Run: headless pygame with SDL's dummy video driver; simulated clock (each Clock.tick advances the game by its frame time, no real sleeping); random seed 0; keys injected as events and as key.get_pressed() state; no mouse input; restart key SPACE tapped at the start of phases 3 and 4.
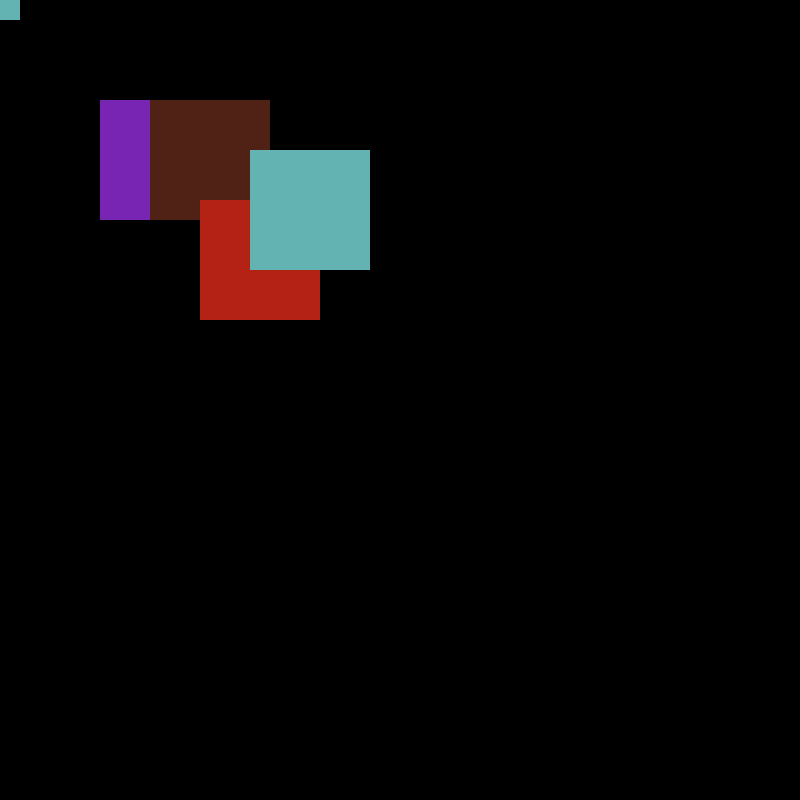
Frame 1 of 4 · flips 1–60 · no input
Frame 2 of 4 · flips 61–180 · tapped SPACE, RETURN · held RIGHT (→), D · screen unchanged from frame 1, image omitted
Frame 3 of 4 · flips 181–300 · tapped SPACE · held DOWN (↓), S · screen unchanged from frame 2, image omitted
Frame 4 of 4 · flips 301–420 · tapped SPACE · held LEFT (←), A, UP (↑), W · screen unchanged from frame 3, image omitted

The pygame program that drew these frames:

"""
	Author: Ryan Setaruddin
	Date: May 29th, 2024
	Filename: main.py
	Purpose: To a game called tetris
"""

# import libraries
import pygame
import random
import sys
import time

from pygame.locals import *

# define main function
def main():
	
	# initialize pygame
	pygame.init()

	# define size by width & height
	size = (800, 800)

	# screen window
	screen = pygame.display.set_mode((size))

	# title & caption
	pygame.display.set_caption('Tetris')

	# font variables
	font = pygame.font.SysFont('timesroman', 16, True, False)
	font2 = pygame.font.SysFont('timesroman', 20, True, False)

	# define colors
	BLACK, WHITE, GRAY = (0, 0, 0), (255, 255, 255), (128, 128, 128)

	COLORS = [
		(0, 0, 0),
		(120, 37, 179),
		(100, 179, 179),
		(80, 34, 22),
		(80, 134, 22),
		(180, 34, 22),
		(180, 34, 122),
	]

	# game variables
	clock = pygame.time.Clock()
	fps = 60
	counter = 0
	pressing_down = False

	# class Figure
	class Figure:
		x, y = 0, 0

		figures = [
			"I_TETROMINO",
		    "O_TETROMINO",
		    "T_TETROMINO",
		    "L_TETROMINO",
		    "J_TETROMINO",
		    "S_TETROMINO",
		    "Z_TETROMINO"
		]

		"""docstring for Figure"""
		def __init__(self, x, y, width, height, figureType: str):
			self.x, self.y = x, y
			# self.type = random.randint(0, len(self.figures) - 1)
			self.type = figureType
			self.color = random.randint(1, len(COLORS) - 1)
			self.rotation = 0
			self.width, self.height = width, height

		# draw method
		def draw(self):
			if self.type == self.figures[0]:
				for r in range(4):
					rect = pygame.Rect(self.x, self.y, self.width, self.height)
					print(f"Rectangle: {rect}")
					pygame.draw.rect(screen, COLORS[1], rect)

			elif self.type == self.figures[1]:
				for r in range(4):
					rect = pygame.Rect(self.x, self.y, self.width, self.height)
					print(f"Rectangle: {rect}")
					pygame.draw.rect(screen, COLORS[2], rect)

			elif self.type == self.figures[2]:
				for r in range(4):
					rect = pygame.Rect(self.x, self.y, self.width, self.height)
					print(f"Rectangle: {rect}")
					pygame.draw.rect(screen, COLORS[3], rect)

			elif self.type == self.figures[3]:
				for r in range(4):
					rect = pygame.Rect(self.x, self.y, self.width, self.height)
					print(f"Rectangle: {rect}")
					pygame.draw.rect(screen, COLORS[4], rect)

			elif self.type == self.figures[4]:
				for r in range(4):
					rect = pygame.Rect(self.x, self.y, self.width, self.height)
					print(f"Rectangle: {rect}")
					pygame.draw.rect(screen, COLORS[5], rect)

			elif self.type == self.figures[5]:
				for r in range(4):
					rect = pygame.Rect(self.x, self.y, self.width, self.height)
					print(f"Rectangle: {rect}")
					pygame.draw.rect(screen, COLORS[6], rect)

			elif self.type == self.figures[6]:
				for r in range(4):
					rect = pygame.Rect(self.x, self.y, self.width, self.height)
					print(f"Rectangle: {rect}")
					pygame.draw.rect(screen, COLORS[2], rect)

					#rect.move(self.x, self.y)

		# rotate method
		def rotate(self):
			self.rotation = (self.rotation + 1) % len(self.figures[self.type])
			
	# class Tetris
	class Tetris:
		"""constructor"""
		def __init__(self, height, width):
			self.level, self.score = 2, 0
			self.state, self.field = "start", []
			self.height, self.width = 0, 0
			self.x, self.y = 100, 60
			self.zoom, self.figure = 20, None

			self.height, self.width = height, width
			self.field, self.score, self.state = [], 0, "start"

			for h in range(height):
				new_line = []
				for w in range(width):
					new_line.append(0)
				self.field.append(new_line)

		# new figure method
		def new_figure(self):
			self.figure1 = Figure(100, 100, 120, 120, "I_TETROMINO")
			self.figure2 = Figure(-100, -100, 120, 120, "O_TETROMINO")
			self.figure3 = Figure(150, 100, 120, 120, "T_TETROMINO")
			self.figure4 = Figure(-150, -100, 120, 120, "L_TETROMINO")
			self.figure5 = Figure(200, 200, 120, 120, "J_TETROMINO")
			self.figure6 = Figure(-200, -200, 120, 120, "S_TETROMINO")
			self.figure7 = Figure(250, 150, 120, 120, "Z_TETROMINO")

			self.figure1.draw()
			self.figure2.draw()
			self.figure3.draw()
			self.figure4.draw()
			self.figure5.draw()
			self.figure6.draw()
			self.figure7.draw()

		# intersects method
		def intersects(self):
			intersection = False
			return intersection

		# break lines method
		def break_lines(self):
			pass

		# go space method
		def go_space(self):
			pass

		# go down method
		def go_down(self):
			pass

		# freeze method
		def freeze(self):
			pass

		# go side method
		def go_side(self, dx):
			pass

		def rotate(self):
			pass
			
	# instance
	game = Tetris(100, 100)

	# game loop
	running = True

	while running:
		clock.tick(fps)

		screen.fill(BLACK)

		# if game.figure is None:
		# 	game.new_figure()

		# counter += 1

		# if counter > 100000:
		# 	counter = 0

		# if counter % (fps // game.level // 2) == 0 or pressing_down:
		# 	if game.state == "start":
		# 		game.go_down()

		game.new_figure()
		
		# event handler
		for event in pygame.event.get():
			if event.type == pygame.QUIT:
				running = False
			if event.type == pygame.KEYDOWN:
				if event.key == K_UP:
					game.rotate()
				if event.key == K_DOWN:
					pressing_down = True
				if event.key == K_LEFT:
					game.go_side(-1)
				if event.key == K_RIGHT:
					game.go_side(1)
				if event.key == K_SPACE:
					game.go_space()
				if event.key == K_ESCAPE:
					game.__init__(20, 20)

			if event.type == pygame.KEYUP:
				if event.key == pygame.K_DOWN:
					pressing_down = False

		# text = font.render("Score: " + str(game.score), True, Black)
		# text_game_over = font2.render("Game Over", True, Grey)
		# press_esc = font2.render("press ESC", True, Grey)

		# screen.blit(text, (0, 0))

		# if game.state == "gameover":
		# 	screen.blit(text_game_over, (0, 0))
		# 	screen.blit(press_esc, (0, 0))

		# pygame update
		pygame.display.update()

	# quit
	pygame.quit()
	sys.exit(0)

# run the main program
if __name__ == '__main__':
	main()
